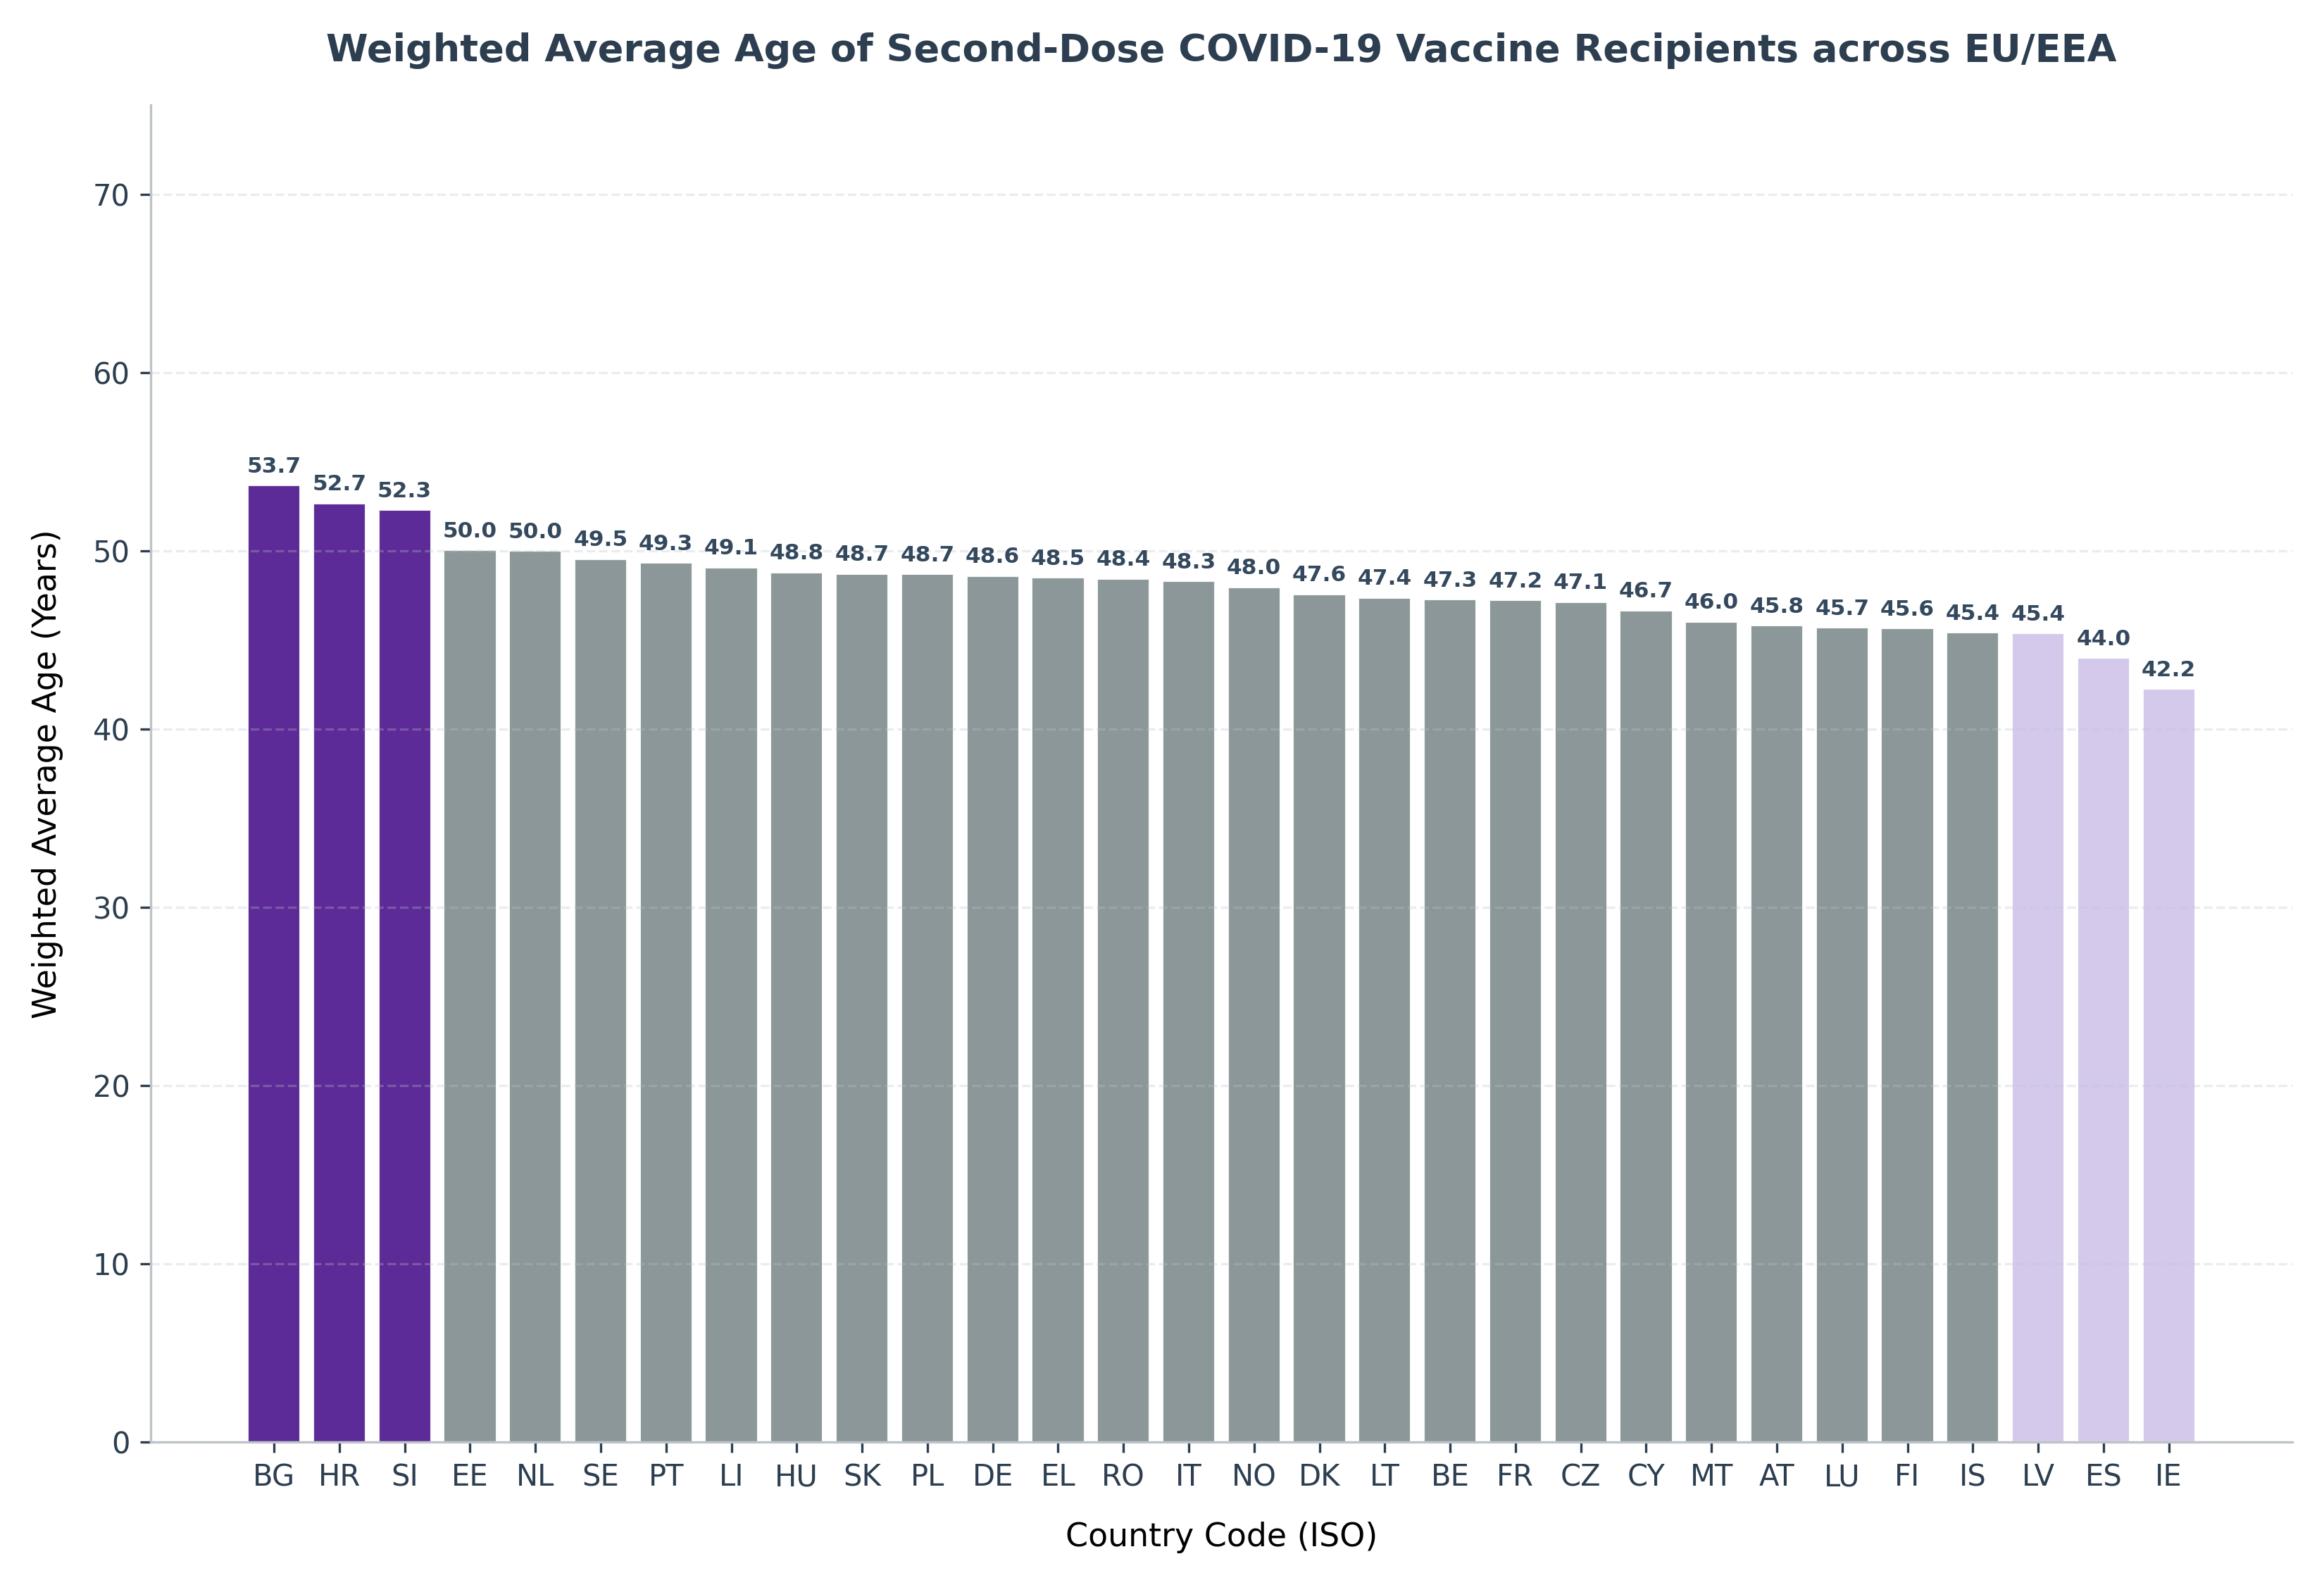

Source data for this figure (header and first rows):
geoId, Total_Population, Total_SecondDoses_Sum, Weighted_Average_Age
BG, 6951482, 1562460, 53.66
HR, 4058165, 2074804, 52.65
SI, 2108977, 1058816, 52.29
EE, 1331796, 759661, 50.03
NL, 17590672, 11204180, 49.99
SE, 10452326, 7332259, 49.55
PT, 10352042, 7762608, 49.33
LI, 39308, 26175, 49.05
HU, 9769526, 5922705, 48.78
SK, 5459781, 2616848, 48.7
PL, 37958138, 19714673, 48.68
DE, 83237124, 63563714, 48.6
EL, 10718565, 7587530, 48.49
RO, 19201662, 6104631, 48.42
IT, 59641488, 48008323, 48.29
NO, 5425270, 4054963, 47.96
DK, 5873420, 4695523, 47.57
LT, 2805998, 1715345, 47.37
BE, 11617623, 8730094, 47.26
FR, 67871925, 52106927, 47.23
CZ, 10701777, 6883332, 47.13
CY, 904705, 631909, 46.66
MT, 520971, 412476, 46.01
AT, 8978929, 6818035, 45.79
LU, 645397, 421378, 45.68
FI, 5548241, 4734190, 45.64
IS, 376248, 243731, 45.41
LV, 1907675, 1094790, 45.37
ES, 47432893, 39340663, 43.99
IE, 5060004, 4207120, 42.24
